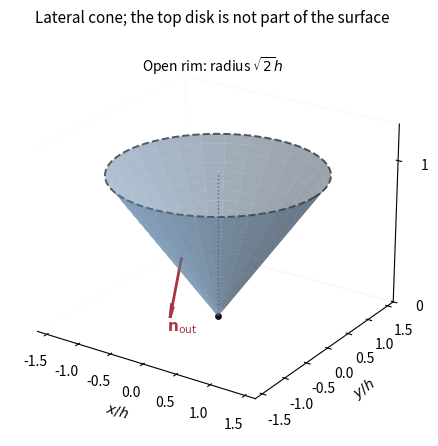

Python code for this plot:
"""Original open-cone diagram. Save the white PNG in the working directory."""
from pathlib import Path
import matplotlib
matplotlib.use('Agg')
import matplotlib.pyplot as plt
import numpy as np


def main():
    fig = plt.figure(figsize=(6.5, 5.0))
    fig.subplots_adjust(left=0.04, right=0.94, bottom=0.07, top=0.88)
    ax = fig.add_subplot(111, projection='3d')
    theta, z = np.meshgrid(np.linspace(0, 2*np.pi, 55), np.linspace(0, 1, 20))
    radius = np.sqrt(2)*z
    ax.plot_surface(radius*np.cos(theta), radius*np.sin(theta), z,
                    color='#77aadd', alpha=0.48, linewidth=0, shade=True)
    ring = np.linspace(0, 2*np.pi, 240)
    ax.plot(np.sqrt(2)*np.cos(ring), np.sqrt(2)*np.sin(ring), np.ones_like(ring),
            ls='--', color='#555555', lw=1.4)
    ax.plot([0, 0], [0, 0], [0, 1], ':', color='#777777', lw=1)
    ax.scatter([0], [0], [0], color='#111111', s=15)
    # A lateral normal has an outward radial and a downward axial component.
    azimuth = -np.pi/2
    zz = 0.57
    point = np.array([np.sqrt(2)*zz*np.cos(azimuth), np.sqrt(2)*zz*np.sin(azimuth), zz])
    normal = np.array([np.cos(azimuth), np.sin(azimuth), -np.sqrt(2)])/np.sqrt(3)
    ax.quiver(*point, *normal, length=0.45, color='#aa3344', linewidth=2, arrow_length_ratio=0.22)
    label = point+0.55*normal
    ax.text(*label, r'$\mathbf{n}_{\rm out}$', color='#aa3344', fontsize=11)
    ax.text2D(0.5, 0.90, r'Open rim: radius $\sqrt{2}h$', transform=ax.transAxes, ha='center', fontsize=10)
    ax.set(xlabel=r'$x/h$', ylabel=r'$y/h$', zlabel=r'$z/h$',
           title='Lateral cone; the top disk is not part of the surface',
           xlim=(-1.65, 1.65), ylim=(-1.65, 1.65), zlim=(0, 1.25))
    ax.set_zticks([0, 1], ['0', '1'])
    ax.set_box_aspect((1, 1, 0.75))
    ax.view_init(elev=23, azim=-56)
    for axis in [ax.xaxis, ax.yaxis, ax.zaxis]:
        axis.pane.set_facecolor('white')
        axis.pane.set_alpha(0.2)
    ax.set_title('Lateral cone; the top disk is not part of the surface', fontsize=11)
    ax.grid(False)
    fig.savefig(Path.cwd() / 'paper-1-q1-conical-flux.png', dpi=150, facecolor='white')
    plt.close(fig)


if __name__ == '__main__':
    main()
